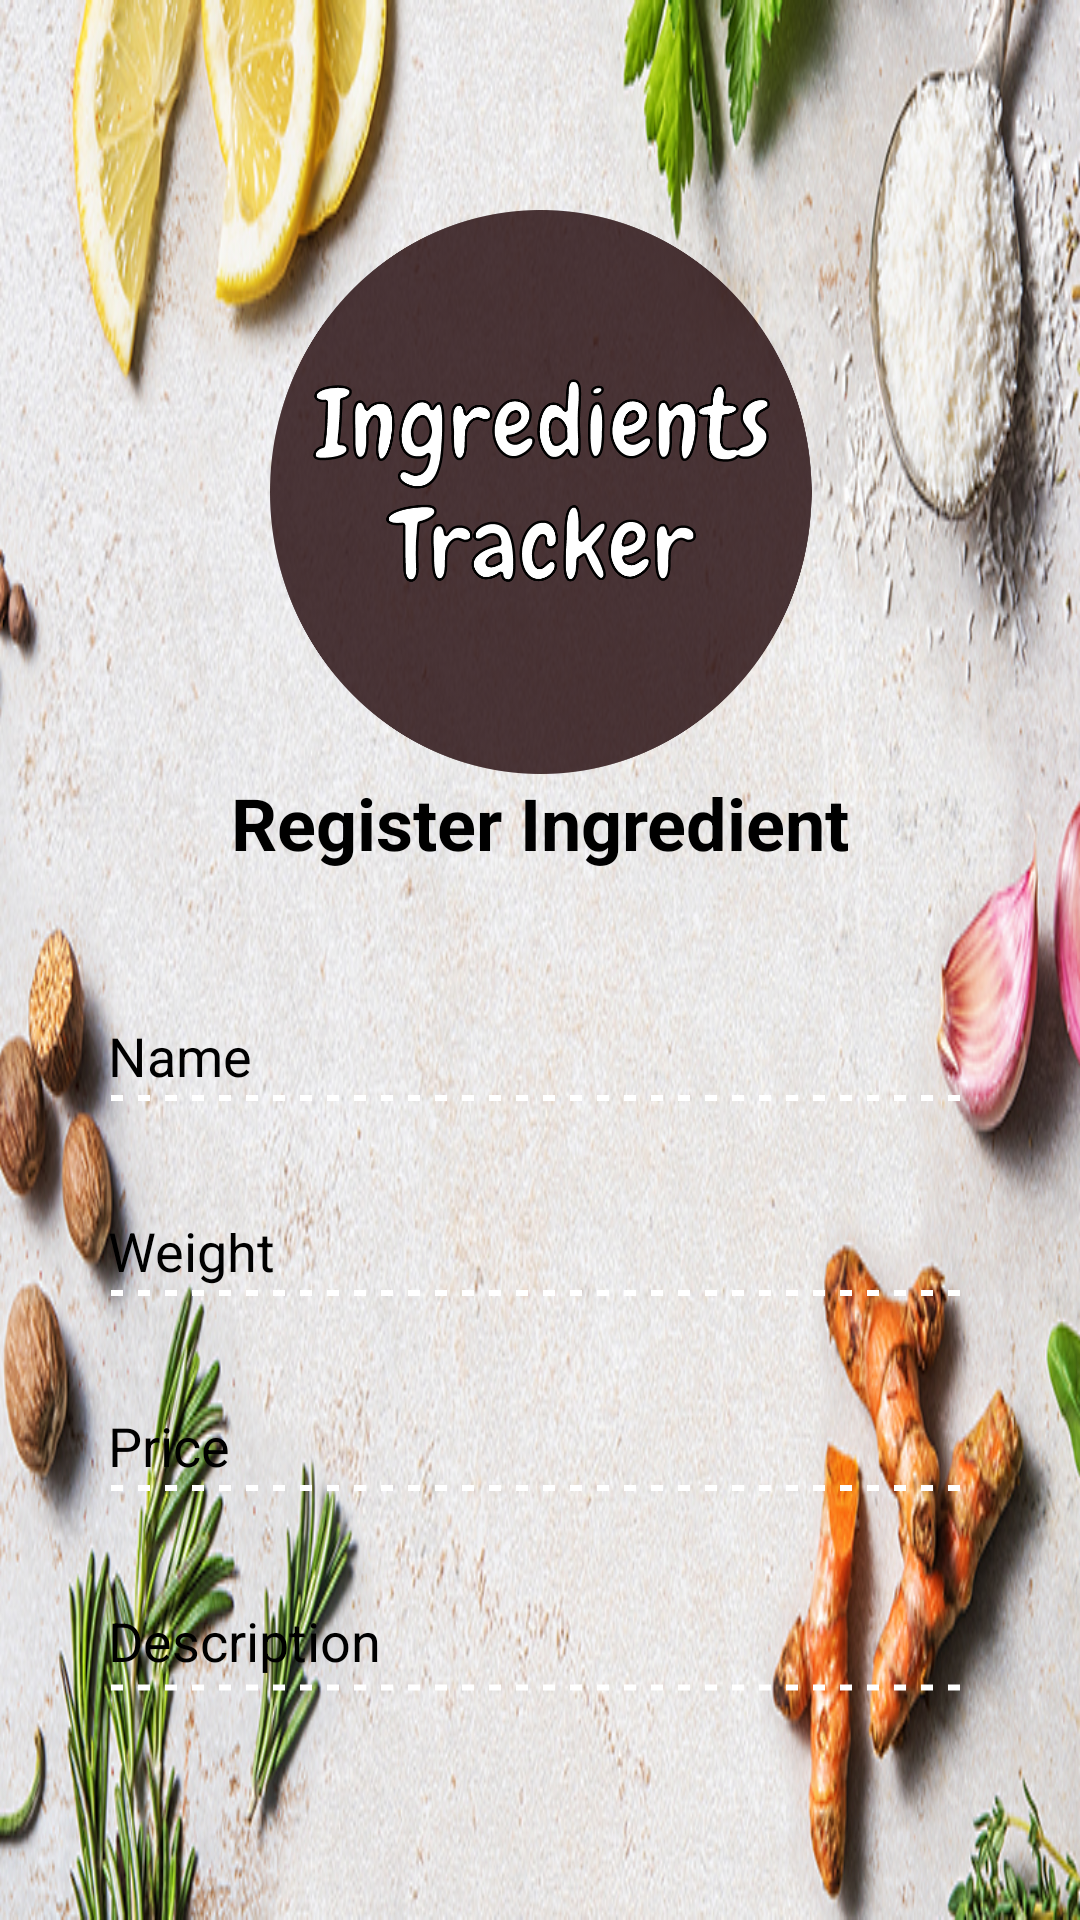

This screen was rendered from an Android layout file. Write that file and the resources it references.
<!-- AndroidManifest.xml: application theme AppTheme -->
<!-- res/layout/activity_register_product.xml -->
<?xml version="1.0" encoding="utf-8"?>
<android.support.constraint.ConstraintLayout xmlns:android="http://schemas.android.com/apk/res/android"
    xmlns:app="http://schemas.android.com/apk/res-auto"
    xmlns:tools="http://schemas.android.com/tools"
    android:layout_width="match_parent"
    android:layout_height="match_parent"
    android:background="@drawable/sub_bg"
    tools:context=".Register_product">

    <ImageView
        android:id="@+id/imageView3"
        android:layout_width="77dp"
        android:layout_height="87dp"
        android:layout_marginStart="8dp"
        android:layout_marginEnd="8dp"
        android:layout_marginBottom="8dp"
        android:onClick="home"
        app:layout_constraintBottom_toBottomOf="@+id/linearLayout"
        app:layout_constraintEnd_toEndOf="parent"
        app:layout_constraintHorizontal_bias="1.0"
        app:layout_constraintStart_toStartOf="parent"
        app:layout_constraintTop_toTopOf="parent"
        app:layout_constraintVertical_bias="0.001"
        app:srcCompat="@drawable/home" />

    <LinearLayout
        android:id="@+id/linearLayout"
        android:layout_width="335dp"
        android:layout_height="728dp"
        android:layout_marginStart="8dp"
        android:layout_marginEnd="8dp"
        android:orientation="vertical"
        app:layout_constraintEnd_toEndOf="parent"
        app:layout_constraintStart_toStartOf="parent"
        tools:ignore="MissingConstraints"
        tools:layout_editor_absoluteY="1dp">

        <ImageView
            android:id="@+id/imageView"
            android:layout_width="245dp"
            android:layout_height="188dp"
            android:layout_gravity="center"
            android:layout_marginStart="8dp"
            android:layout_marginTop="70dp"
            android:layout_marginEnd="8dp"
            android:scaleType="centerInside"

            app:layout_constraintStart_toStartOf="parent"
            app:layout_constraintTop_toTopOf="parent"
            app:srcCompat="@drawable/logo" />

        <TextView
            android:id="@+id/textView3"
            android:layout_width="match_parent"
            android:layout_height="38dp"
            android:fontFamily="sans-serif"
            android:text="Register Ingredient"
            android:textAlignment="center"
            android:textColor="@color/colorHint"
            android:textSize="24sp"
            android:textStyle="bold" />

        <EditText
            android:id="@+id/name"
            android:layout_width="288dp"
            android:layout_height="40dp"
            android:layout_gravity="center"
            android:layout_marginStart="8dp"
            android:layout_marginTop="50dp"
            android:layout_marginEnd="8dp"
            android:background="@drawable/edit_text"
            android:ems="10"
            android:hint="Name"
            android:inputType="textPersonName"
            android:paddingBottom="22dp"
            android:textColor="@android:color/black"
            android:textColorHint="@color/colorHint"
            app:layout_constraintEnd_toEndOf="parent"
            app:layout_constraintStart_toStartOf="parent"
            tools:layout_editor_absoluteY="239dp" />

        <EditText
            android:id="@+id/weight"
            android:layout_width="288dp"
            android:layout_height="40dp"
            android:layout_gravity="center"
            android:layout_marginStart="8dp"
            android:layout_marginTop="25dp"
            android:layout_marginEnd="8dp"
            android:background="@drawable/edit_text"
            android:ems="10"
            android:hint="Weight"
            android:inputType="numberDecimal"
            android:paddingBottom="22dp"
            android:textColor="@android:color/black"
            android:textColorHint="@color/colorHint"
            app:layout_constraintEnd_toEndOf="parent"
            app:layout_constraintHorizontal_bias="0.503"
            app:layout_constraintStart_toStartOf="parent"
            tools:layout_editor_absoluteY="315dp" />

        <EditText
            android:id="@+id/price"
            android:layout_width="288dp"
            android:layout_height="40dp"
            android:layout_gravity="center"
            android:layout_marginStart="8dp"
            android:layout_marginTop="25dp"
            android:layout_marginEnd="8dp"
            android:background="@drawable/edit_text"
            android:ems="10"
            android:hint="Price"
            android:inputType="number|numberDecimal"
            android:paddingBottom="22dp"
            android:textColor="@android:color/black"
            android:textColorHint="@color/colorHint"
            app:layout_constraintEnd_toEndOf="parent"
            app:layout_constraintHorizontal_bias="0.496"
            app:layout_constraintStart_toStartOf="parent"
            tools:layout_editor_absoluteY="386dp" />

        <EditText
            android:id="@+id/description"
            android:layout_width="288dp"
            android:layout_height="43dp"
            android:layout_gravity="center"
            android:layout_marginStart="8dp"
            android:layout_marginTop="25dp"
            android:layout_marginEnd="8dp"
            android:background="@drawable/edit_text"
            android:ems="10"
            android:hint="Description"
            android:inputType="textMultiLine"
            android:paddingBottom="25dp"
            android:textColor="@android:color/black"
            android:textColorHint="@color/colorHint"
            app:layout_constraintEnd_toEndOf="parent"
            app:layout_constraintStart_toStartOf="parent"
            tools:layout_editor_absoluteY="450dp" />

        <Button
            android:id="@+id/register"
            android:layout_width="200dp"
            android:layout_height="50dp"
            android:layout_gravity="center"
            android:layout_marginStart="8dp"
            android:layout_marginTop="40dp"
            android:layout_marginEnd="8dp"
            android:background="@drawable/button"
            android:onClick="register"
            android:text="Register"
            android:textAlignment="center"
            android:textColor="@android:color/background_light"
            android:textSize="24sp"
            android:textStyle="bold"
            app:layout_constraintEnd_toEndOf="parent"
            app:layout_constraintStart_toStartOf="parent"
            tools:layout_editor_absoluteY="603dp" />
    </LinearLayout>

</android.support.constraint.ConstraintLayout>
<!-- resources referenced by this layout -->
<resources>
  <color name="colorHint">#000000</color>
  <!-- drawable edit_text (drawable) -->
  <?xml version="1.0" encoding="utf-8"?>
  <shape xmlns:android="http://schemas.android.com/apk/res/android"
      android:shape="line">
  
      <stroke
          android:color="@android:color/white"
          android:width="2dp"
          android:dashWidth="4dp"
          android:dashGap="5dp"/>
  
  </shape>
  <!-- drawable logo: png bitmap (drawable, 104217 bytes) -->
  <!-- drawable sub_bg: jpg bitmap (drawable, 422217 bytes) -->
  <style name="AppTheme" parent="Theme.AppCompat.NoActionBar">
          
          <item name="colorPrimary">@color/colorPrimary</item>
          <item name="colorPrimaryDark">@android:color/black</item>
          <item name="colorAccent">@color/colorAccent</item>
      </style>
  <color name="colorPrimary">#0599B0</color>
  <color name="colorAccent">#D81B60</color>
</resources>
